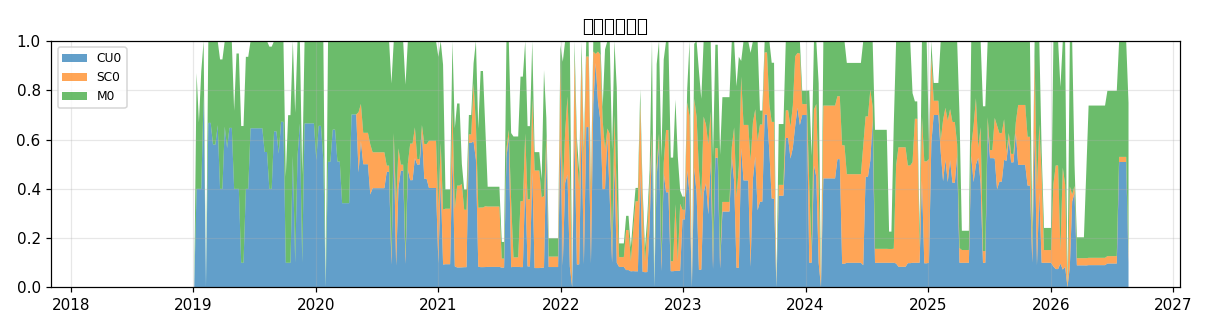

The table this chart was drawn from, first rows:
trade_date, CU0, SC0, M0
2018-04-06, 0.0, 0.0, 0.0
2018-04-13, 0.0, 0.0, 0.0
2018-04-20, 0.0, 0.0, 0.0
2018-04-27, 0.0, 0.0, 0.0
2018-05-04, 0.0, 0.0, 0.0
2018-05-11, 0.0, 0.0, 0.0
2018-05-18, 0.0, 0.0, 0.0
2018-05-25, 0.0, 0.0, 0.0
2018-06-01, 0.0, 0.0, 0.0
2018-06-08, 0.0, 0.0, 0.0
2018-06-15, 0.0, 0.0, 0.0
2018-06-22, 0.0, 0.0, 0.0
2018-06-29, 0.0, 0.0, 0.0
2018-07-06, 0.0, 0.0, 0.0
2018-07-13, 0.0, 0.0, 0.0
2018-07-20, 0.0, 0.0, 0.0
2018-07-27, 0.0, 0.0, 0.0
2018-08-03, 0.0, 0.0, 0.0
2018-08-10, 0.0, 0.0, 0.0
2018-08-17, 0.0, 0.0, 0.0
2018-08-24, 0.0, 0.0, 0.0
2018-08-31, 0.0, 0.0, 0.0
2018-09-07, 0.0, 0.0, 0.0
2018-09-14, 0.0, 0.0, 0.0
2018-09-21, 0.0, 0.0, 0.0
2018-09-28, 0.0, 0.0, 0.0
2018-10-05, 0.0, 0.0, 0.0
2018-10-12, 0.0, 0.0, 0.0
2018-10-19, 0.0, 0.0, 0.0
2018-10-26, 0.0, 0.0, 0.0
2018-11-02, 0.0, 0.0, 0.0
2018-11-09, 0.0, 0.0, 0.0
2018-11-16, 0.0, 0.0, 0.0
2018-11-23, 0.0, 0.0, 0.0
2018-11-30, 0.0, 0.0, 0.0
2018-12-07, 0.0, 0.0, 0.0
2018-12-14, 0.0, 0.0, 0.0
2018-12-21, 0.0, 0.0, 0.0
2018-12-28, 0.0, 0.0, 0.0
2019-01-04, 0.0, 0.0, 0.0
2019-01-11, 0.4, 0.0, 0.4702
2019-01-18, 0.4, 0.0, 0.2698
2019-01-25, 0.4, 0.0, 0.4777
2019-02-01, 0.7833, 0.0, 0.2167
2019-02-08, 0.0, 0.0, 0.0
2019-02-15, 0.6679, 0.0, 0.3321
2019-02-22, 0.6679, 0.0, 0.3321
2019-03-01, 0.5796, 0.0, 0.4204
2019-03-08, 0.5796, 0.0, 0.4204
2019-03-15, 0.6585, 0.0, 0.3415
2019-03-22, 0.4, 0.0, 0.5254
2019-03-29, 0.4, 0.0, 0.5254
2019-04-05, 0.6526, 0.0, 0.3474
2019-04-12, 0.5657, 0.0, 0.4343
2019-04-19, 0.6475, 0.0, 0.3525
2019-04-26, 0.6475, 0.0, 0.3525
2019-05-03, 0.4, 0.0, 0.3171
2019-05-10, 0.4, 0.0, 0.5496
2019-05-17, 0.4, 0.0, 0.5496
2019-05-24, 0.1, 0.0, 0.5551
... 378 more rows
